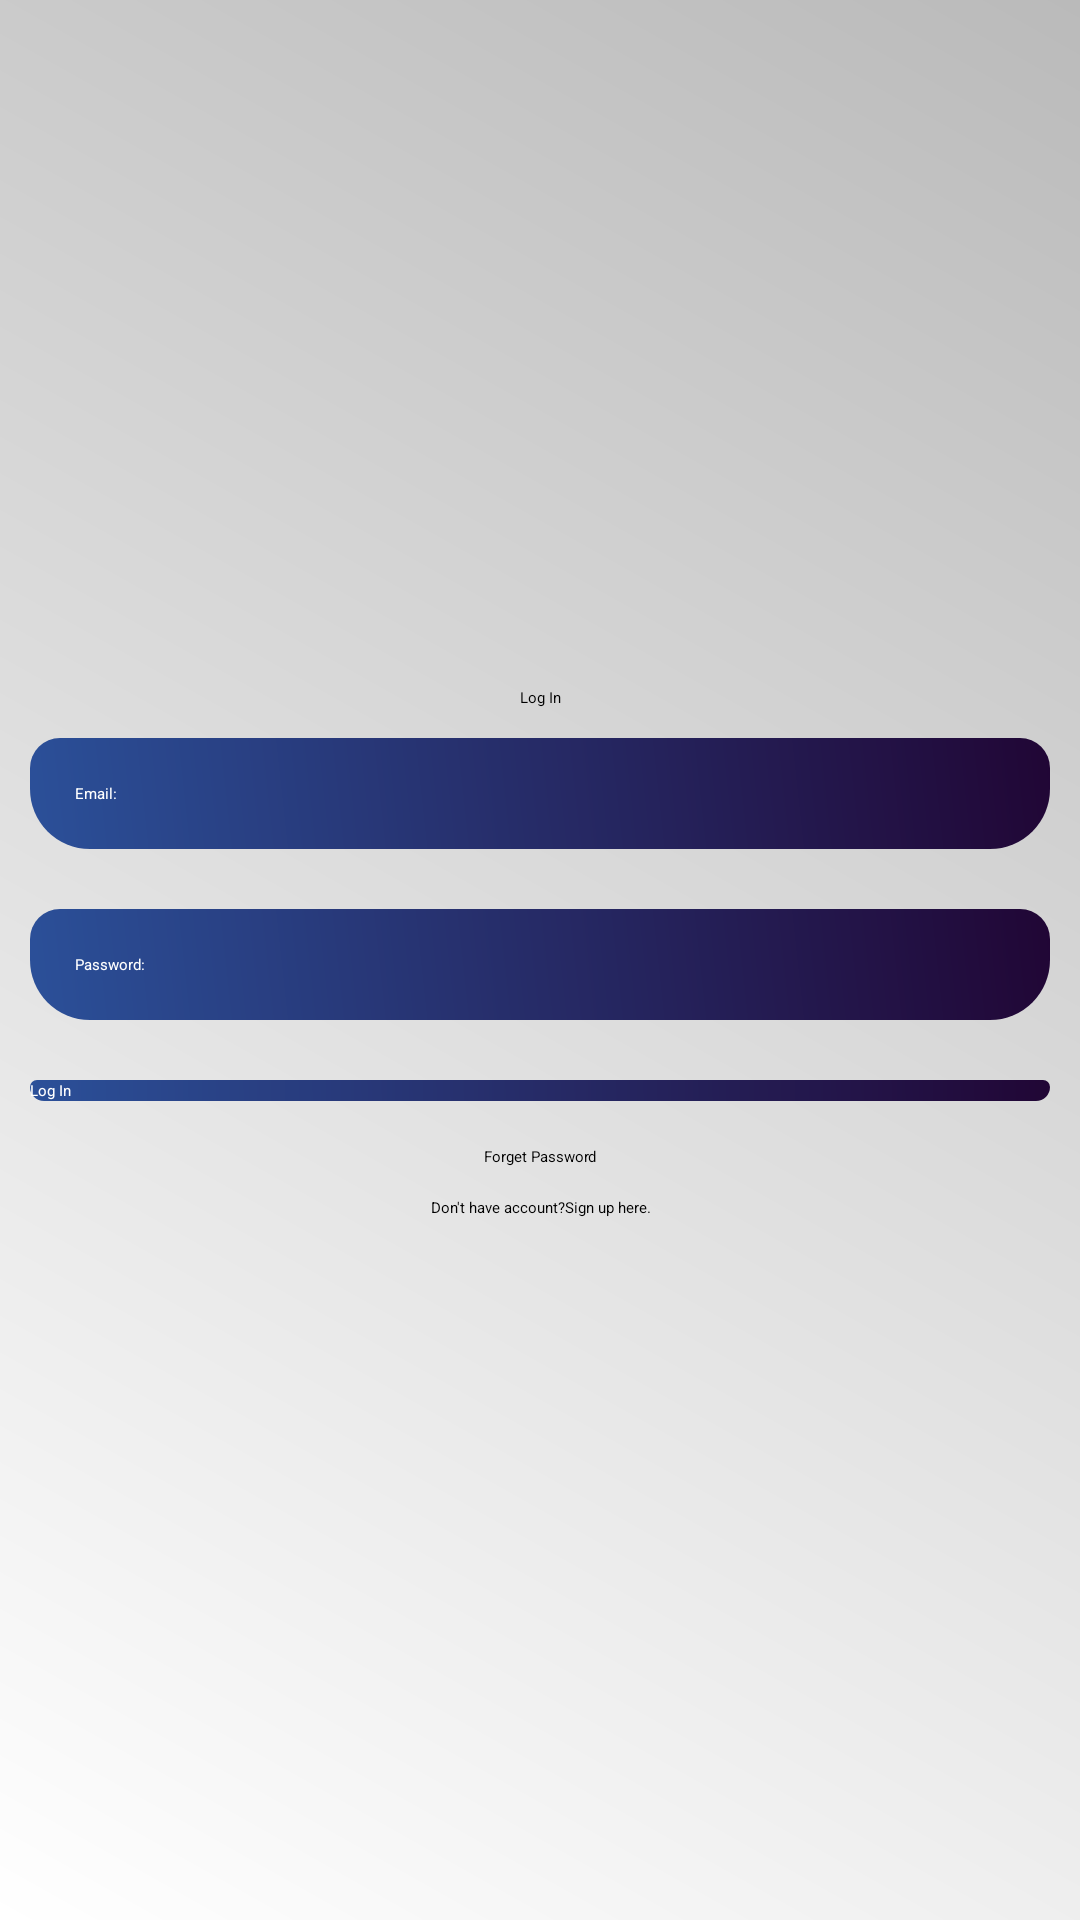

The Android layout XML behind this screen, and the referenced resources:
<!-- AndroidManifest.xml: application theme Theme.ExpenseTracker -->
<!-- res/layout/activity_main.xml -->
<?xml version="1.0" encoding="utf-8"?>
<LinearLayout xmlns:android="http://schemas.android.com/apk/res/android"
    xmlns:app="http://schemas.android.com/apk/res-auto"
    xmlns:tools="http://schemas.android.com/tools"
    android:layout_width="match_parent"
    android:orientation="vertical"
    android:gravity="center"
    android:layout_height="match_parent"
    android:background="@drawable/background_color"
    tools:context=".MainActivity">

    <ScrollView
        android:layout_width="match_parent"
        android:layout_height="wrap_content">

        <LinearLayout
            android:layout_width="match_parent"
            android:orientation="vertical"
            android:gravity="center"
            android:layout_height="wrap_content">

            <TextView
                android:layout_width="match_parent"
                android:layout_height="wrap_content"
                android:text="Log In"
                android:textColor="@android:color/black"
                android:textAppearance="?android:textAppearanceLarge"
                android:gravity="center"
                />
            <EditText
                android:layout_width="match_parent"
                android:layout_height="wrap_content"
                android:layout_margin="10dp"
                android:hint="Email:"
                android:textColor="@android:color/white"
                android:textColorHint="@android:color/white"
                android:background="@drawable/edittext_background"
                android:padding="15dp"
                android:id="@+id/email_login"
                />

            <EditText
                android:layout_width="match_parent"
                android:layout_height="wrap_content"
                android:layout_margin="10dp"
                android:padding="15dp"
                android:textColor="@android:color/white"
                android:textColorHint="@android:color/white"
                android:background="@drawable/edittext_background"
                android:hint="Password:"
                android:id="@+id/password_login"
                />

            <Button
                android:layout_width="match_parent"
                android:layout_height="wrap_content"
                android:layout_margin="10dp"
                android:text="Log In"
                android:background="@drawable/edittext_background"
                android:textColor="@android:color/white"
                android:id="@+id/btn_login"
                android:textAppearance="?android:textAppearanceMedium"
                />

            <TextView
                android:layout_width="match_parent"
                android:layout_height="wrap_content"
                android:gravity="center"
                android:textColor="@android:color/black"
                android:id="@+id/forget_password"
                android:text="Forget Password"
                android:padding="5dp"
                />

            <TextView
                android:layout_width="match_parent"
                android:layout_height="wrap_content"
                android:gravity="center"
                android:textColor="@android:color/black"
                android:id="@+id/signup_reg"
                android:text="Don't have account?Sign up here."
                android:padding="5dp"
                />

        </LinearLayout>


    </ScrollView>



</LinearLayout>
<!-- resources referenced by this layout -->
<resources>
  <!-- drawable background_color (drawable) -->
  <?xml version="1.0" encoding="utf-8"?>
  <shape xmlns:android="http://schemas.android.com/apk/res/android">
  
      <gradient android:angle="45"
          android:startColor="#FFFFFF"
          android:endColor="#BABABA"/>
  
  </shape>
  <!-- drawable edittext_background (drawable) -->
  <?xml version="1.0" encoding="utf-8"?>
  <shape xmlns:android="http://schemas.android.com/apk/res/android">
  
      <gradient android:angle="45"
          android:startColor="#2B5099"
          android:endColor="#210635"/>
  
      <corners android:topRightRadius="10dp"
          android:topLeftRadius="10dp"
          android:bottomRightRadius="20dp"
          android:bottomLeftRadius="20dp"/>
  
  
  </shape>
</resources>
